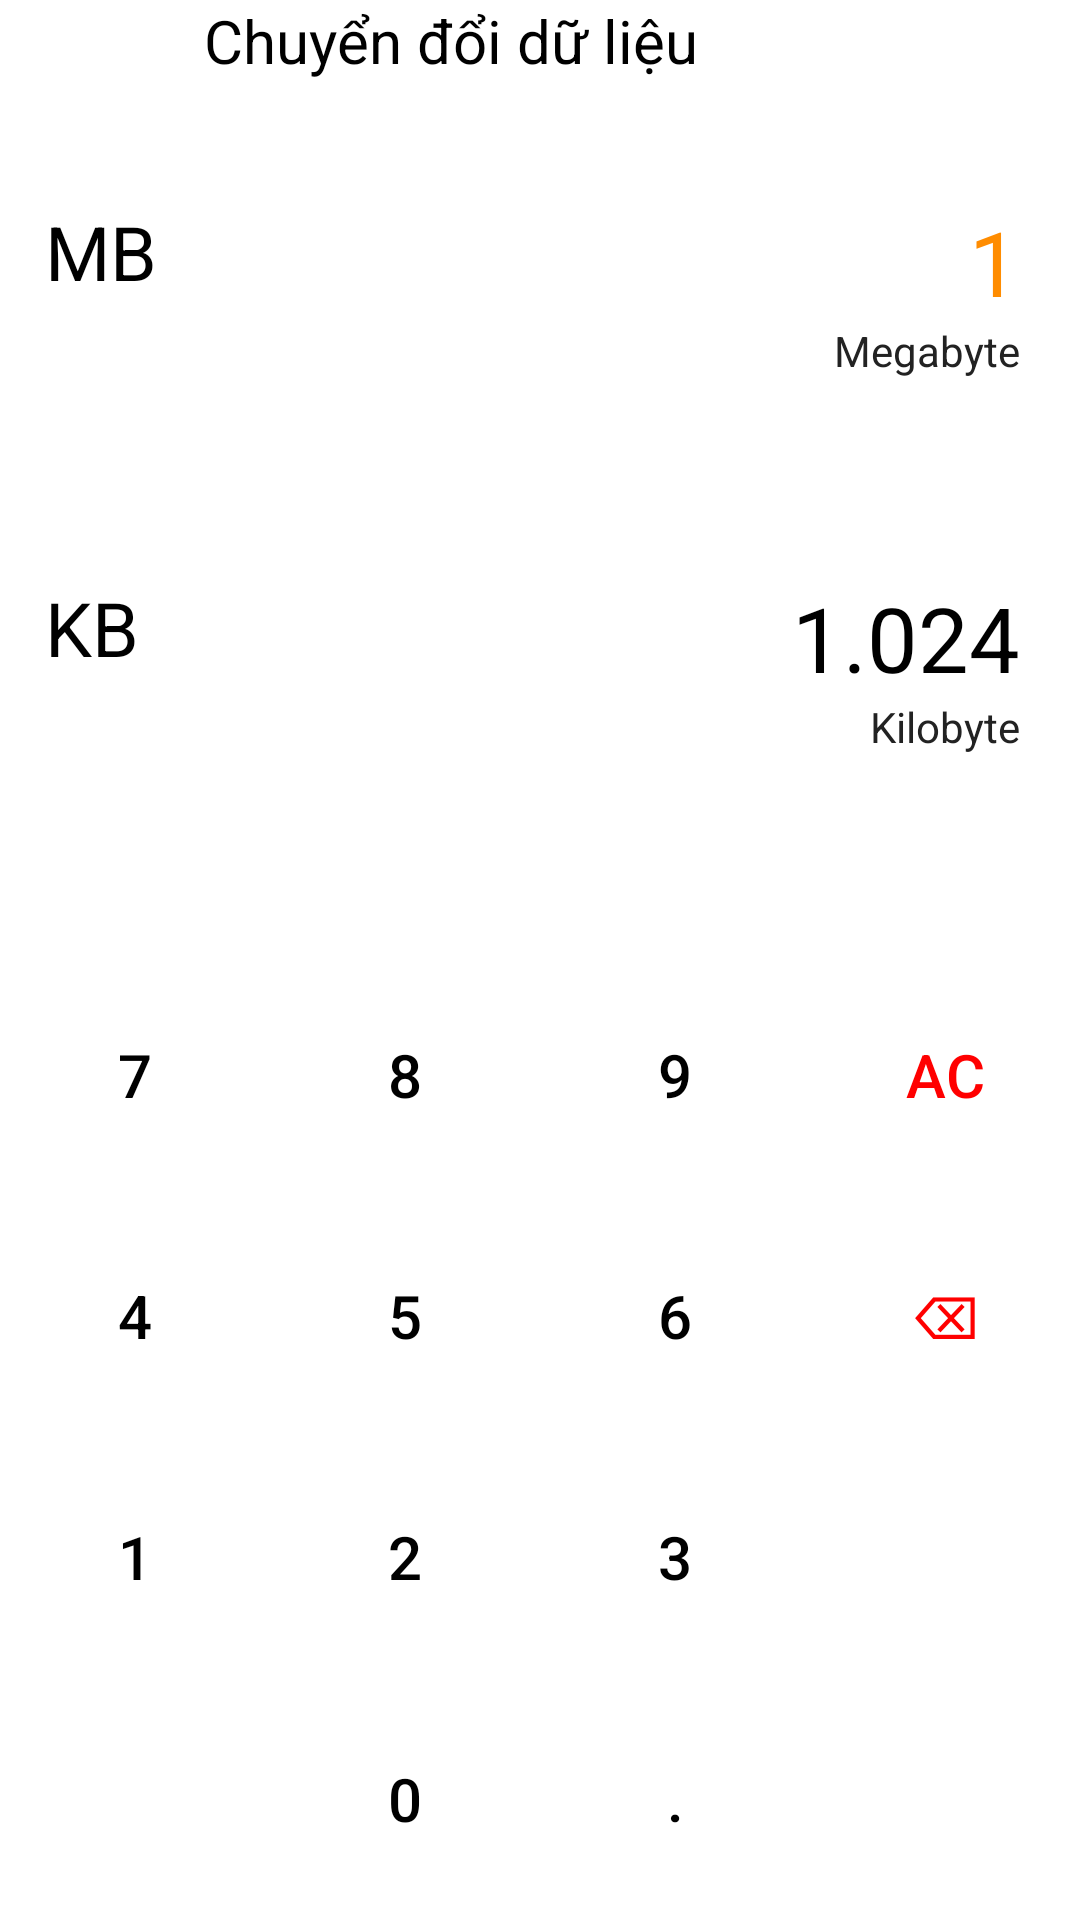

Write the Android layout XML for this screen, with the resource values it uses.
<!-- AndroidManifest.xml: application theme Theme.Calculator -->
<!-- res/layout/activity_du_lieu.xml -->
<?xml version="1.0" encoding="utf-8"?>
<LinearLayout
    xmlns:android="http://schemas.android.com/apk/res/android"
    xmlns:tools="http://schemas.android.com/tools"
    android:layout_width="match_parent"
    android:layout_height="match_parent"
    android:orientation="vertical"
    android:background="@color/white"
    tools:ignore="HardcodedText"
    tools:context=".Controller.Option.NhietDoActivity">

    <LinearLayout
        android:layout_width="match_parent"
        android:layout_height="wrap_content">



        <TextView
            android:layout_width="wrap_content"
            android:layout_height="match_parent"
            android:layout_weight="3"
            android:textSize="20dp"
            android:layout_marginRight="60dp"
            android:textColor="@color/black"
            android:gravity="center"
            android:text="Chuyển đổi dữ liệu">

        </TextView>

    </LinearLayout>

    <LinearLayout
        android:layout_width="match_parent"
        android:layout_height="90dp"
        android:orientation="vertical"
        android:layout_weight="2"
        android:layout_marginStart="10dp"
        android:layout_marginTop="40dp">
        <LinearLayout
            android:layout_width="match_parent"
            android:layout_height="wrap_content"
            android:layout_weight="1"
            android:orientation="horizontal">

            <LinearLayout
                android:layout_width="wrap_content"
                android:layout_height="match_parent"
                android:layout_weight="1"
                android:orientation="horizontal"
                android:gravity="left"
                tools:ignore="NestedWeights,RtlHardcoded,UseCompoundDrawables">
                <TextView
                    android:textColor="@color/black"
                    android:id="@+id/chonDuLieu1"
                    android:layout_marginLeft="5sp"
                    android:textSize="25sp"
                    android:layout_width="wrap_content"
                    android:layout_height="wrap_content"
                    android:text="MB">
                </TextView>
                <ImageView
                    android:layout_marginTop="5dp"
                    android:layout_width="20dp"
                    android:layout_height="wrap_content"
                    android:src="@drawable/ic_arrow_drop_down_24">
                </ImageView>
            </LinearLayout>

            <LinearLayout
                android:layout_width="wrap_content"
                android:layout_height="match_parent"
                android:layout_weight="1"
                android:orientation="vertical"
                android:gravity="right"
                android:layout_marginRight="20dp">

                <EditText
                    android:id="@+id/kqDuLieu1"
                    android:layout_width="wrap_content"
                    android:layout_height="wrap_content"
                    android:textColor="@color/orange"
                    android:textSize="30sp"
                    android:text="1"
                    android:background="@null">
                </EditText>
                <TextView
                    android:id="@+id/title_kqDuLieu1"
                    android:layout_width="wrap_content"
                    android:layout_height="wrap_content"
                    android:text="Megabyte"
                    android:textColor="@color/almostBlack">
                </TextView>
            </LinearLayout>
        </LinearLayout>

        <LinearLayout
            android:layout_width="match_parent"
            android:layout_height="wrap_content"
            android:layout_weight="1"
            android:orientation="horizontal">

            <LinearLayout
                android:layout_width="wrap_content"
                android:layout_height="match_parent"
                android:layout_weight="1"
                android:orientation="horizontal"
                android:gravity="left">
                <TextView
                    android:textColor="@color/black"
                    android:id="@+id/chonDuLieu2"
                    android:layout_marginLeft="5sp"
                    android:layout_width="wrap_content"
                    android:layout_height="wrap_content"
                    android:textSize="25sp"
                    android:text="KB">
                </TextView>
                <ImageView
                    android:layout_marginTop="5dp"
                    android:layout_width="20dp"
                    android:layout_height="wrap_content"
                    android:src="@drawable/ic_arrow_drop_down_24">
                </ImageView>
            </LinearLayout>

            <LinearLayout
                android:layout_width="wrap_content"
                android:layout_height="match_parent"
                android:layout_weight="1"
                android:orientation="vertical"
                android:gravity="right"
                android:layout_marginRight="20dp">

                <EditText
                    android:id="@+id/kqDuLieu2"
                    android:layout_width="wrap_content"
                    android:layout_height="wrap_content"
                    android:textColor="@color/black"
                    android:textSize="30sp"
                    android:text="1.024"
                    android:background="@null">
                </EditText>
                <TextView
                    android:id="@+id/title_kqDuLieu2"
                    android:layout_width="wrap_content"
                    android:layout_height="wrap_content"
                    android:textColor="@color/almostBlack"
                    android:text="Kilobyte">
                </TextView>
            </LinearLayout>
        </LinearLayout>

    </LinearLayout>



    <LinearLayout
        style="@style/buttonRow">

        <Button
            style="@style/buttonNumber"
            android:id="@+id/seven"
            android:text="7"/>
        <Button
            style="@style/buttonNumber"
            android:id="@+id/eight"
            android:text="8"/>
        <Button
            style="@style/buttonNumber"
            android:id="@+id/nine"
            android:text="9" />

        <Button
            android:id="@+id/format_DuLieuActivity"
            style="@style/buttonOperator"
            android:text="AC" />

    </LinearLayout>

    <LinearLayout
        style="@style/buttonRow">
        <Button
            android:id="@+id/four"
            style="@style/buttonNumber"

            android:text="4" />
        <Button
            style="@style/buttonNumber"
            android:id="@+id/five"
            android:text="5"/>
        <Button
            style="@style/buttonNumber"
            android:id="@+id/six"
            android:text="6" />

        <Button
            android:id="@+id/backSpace"
            style="@style/buttonOperator"
            android:text="⌫" />

    </LinearLayout>

    <LinearLayout
        style="@style/buttonRow">
        <Button
            style="@style/buttonNumber"
            android:id="@+id/one"
            android:text="1"/>

        <Button
            style="@style/buttonNumber"
            android:id="@+id/two"
            android:text="2"/>

        <Button
            style="@style/buttonNumber"
            android:id="@+id/three"
            android:text="3" />

        <Button
            style="@style/buttonOperator"
            android:contentDescription="null"
            android:text="" />
    </LinearLayout>

    <LinearLayout
        style="@style/buttonRow">

        <Button
            style="@style/buttonNumber"
            android:contentDescription="null"
            />

        <Button
            android:id="@+id/zero"
            style="@style/buttonNumber"
            android:text="0" />

        <Button
            android:id="@+id/dot"
            style="@style/buttonNumber"
            android:text="." />

        <Button
            style="@style/buttonNumber"
            android:contentDescription="null"
            />

    </LinearLayout>

</LinearLayout>
<!-- resources referenced by this layout -->
<resources>
  <color name="almostBlack">#222</color>
  <color name="black">#000000</color>
  <color name="orange">#FF8c00</color>
  <color name="white">#FFFFFF</color>
  <style name="buttonNumber">
          <item name="android:layout_weight">1</item>
          <item name="android:layout_width">0dp</item>
          <item name="android:layout_height">match_parent</item>
          <item name="android:background">@null</item>
  
          <item name="android:textSize">20sp</item>
          <item name="android:textColor">@color/black</item>
      </style>
  <style name="buttonOperator">
          <item name="android:layout_weight">1</item>
          <item name="android:layout_width">0dp</item>
          <item name="android:layout_height">match_parent</item>
          <item name="android:background">@null</item>
  
          <item name="android:textSize">20sp</item>
          <item name="android:textColor">@color/red</item>
  
      </style>
  <style name="buttonRow">
          <item name="android:layout_weight">1</item>
          <item name="android:layout_width">match_parent</item>
          <item name="android:layout_height">0dp</item>
      </style>
  <style name="Theme.Calculator" parent="Theme.MaterialComponents.DayNight.NoActionBar">
          
          <item name="colorPrimary">@color/white</item>
          <item name="colorPrimaryVariant">@color/purple_700</item>
          <item name="colorOnPrimary">@color/almostBlack</item>
          
          <item name="colorSecondary">@color/teal_200</item>
          <item name="colorSecondaryVariant">@color/teal_700</item>
          <item name="colorOnSecondary">@color/black</item>
          
          <item name="android:statusBarColor" tools:targetApi="l">?attr/colorPrimaryVariant</item>
          
      </style>
  <color name="red">#F00</color>
  <color name="purple_700">#FF3700B3</color>
  <color name="teal_200">#FF03DAC5</color>
  <color name="teal_700">#FF018786</color>
</resources>
